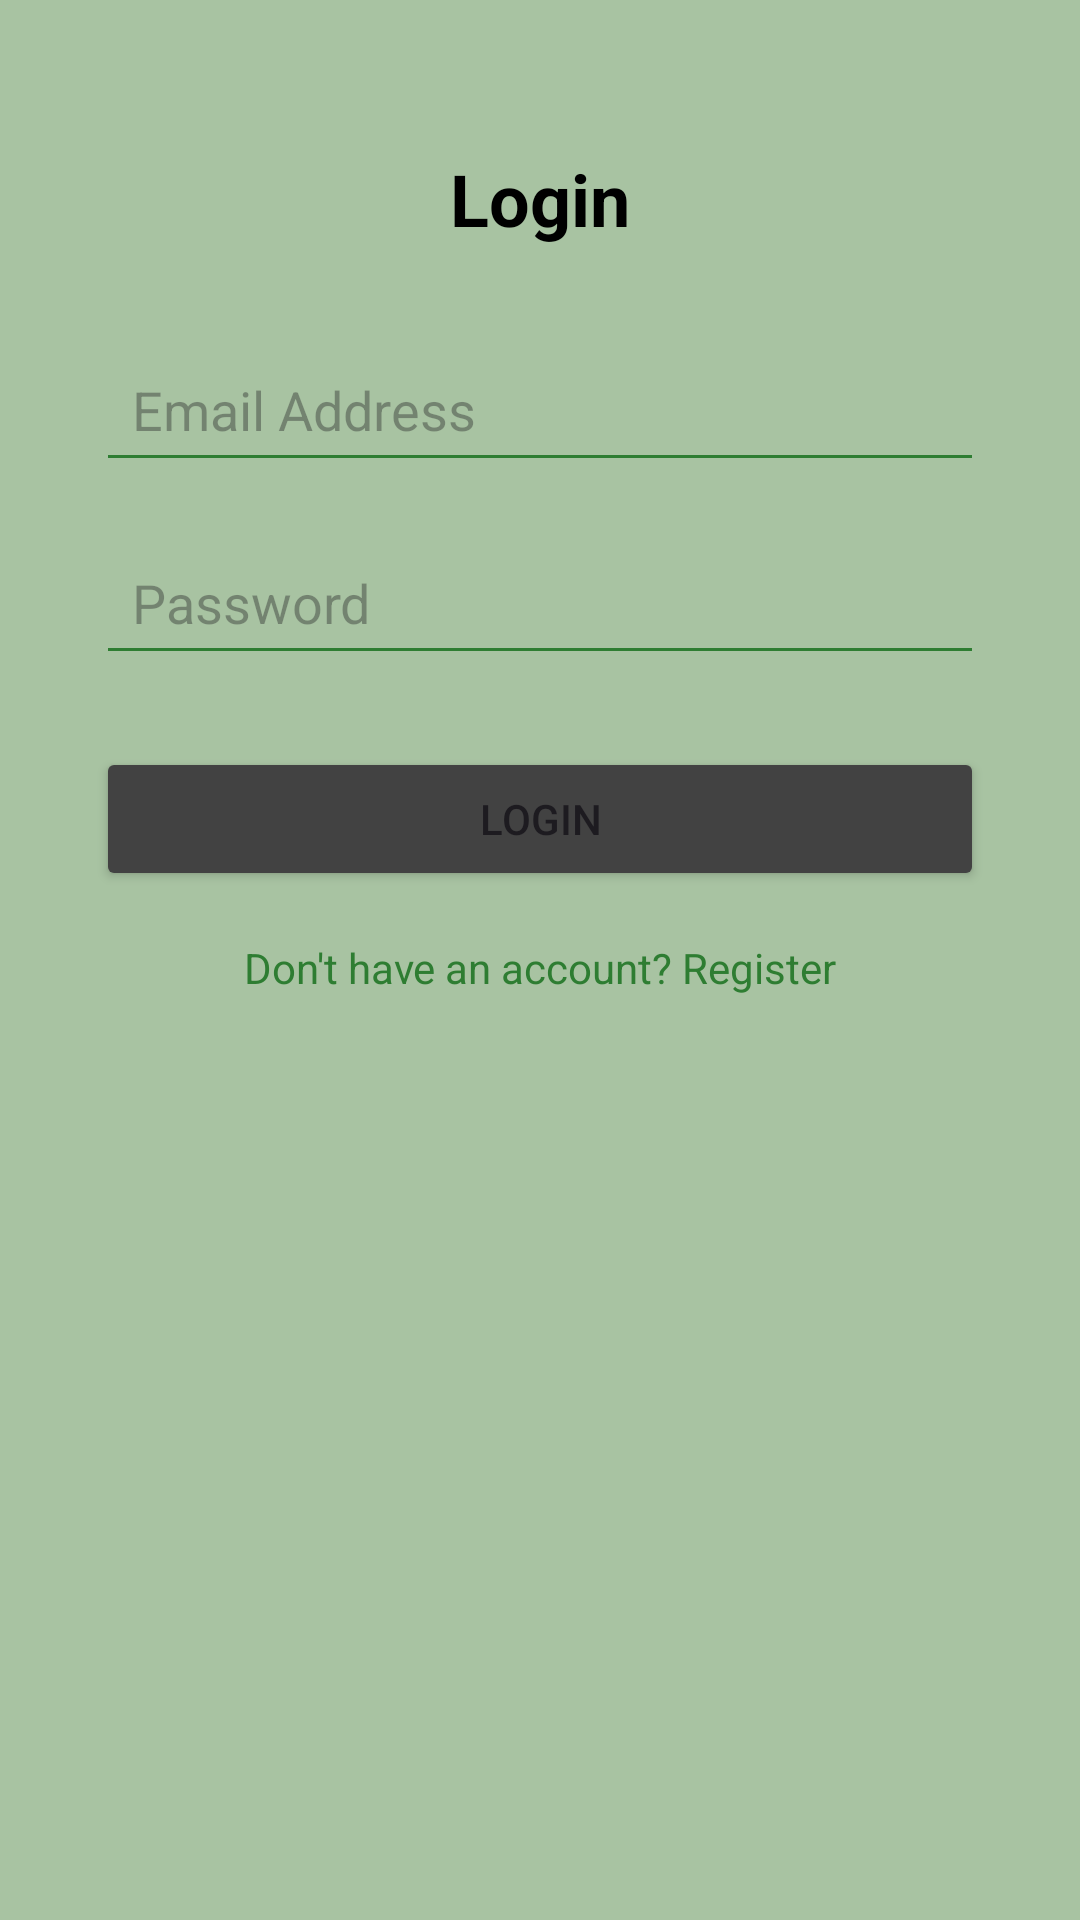

This screen was rendered from an Android layout file. Write that file and the resources it references.
<!-- AndroidManifest.xml: application theme Theme.TasteOfCeylon -->
<!-- res/layout/userlogin.xml -->
<?xml version="1.0" encoding="utf-8"?>
<androidx.constraintlayout.widget.ConstraintLayout xmlns:android="http://schemas.android.com/apk/res/android"
    xmlns:app="http://schemas.android.com/apk/res-auto"
    xmlns:tools="http://schemas.android.com/tools"
    android:id="@+id/loginLayout"
    android:layout_width="match_parent"
    android:layout_height="match_parent"
    android:background="@color/bg_green"
    tools:context=".LoginActivity">

    



    <TextView
        android:id="@+id/loginTitle"
        android:layout_width="wrap_content"
        android:layout_height="wrap_content"
        android:text="Login"
        android:textSize="24sp"
        android:textStyle="bold"
        android:textColor="@color/black"
        app:layout_constraintTop_toTopOf="parent"
        app:layout_constraintStart_toStartOf="parent"
        app:layout_constraintEnd_toEndOf="parent"
        android:layout_marginTop="50dp"/>

    
    <EditText
        android:id="@+id/emailInput"
        android:layout_width="0dp"
        android:layout_height="wrap_content"
        android:hint="Email Address"
        android:padding="12dp"
        android:backgroundTint="@color/primary_color"
        android:textColor="@color/black"
        app:layout_constraintTop_toBottomOf="@id/loginTitle"
        app:layout_constraintStart_toStartOf="parent"
        app:layout_constraintEnd_toEndOf="parent"
        android:layout_marginTop="30dp"
        android:layout_marginStart="32dp"
        android:layout_marginEnd="32dp"/>

    
    <EditText
        android:id="@+id/passwordInput"
        android:layout_width="0dp"
        android:layout_height="wrap_content"
        android:hint="Password"
        android:padding="12dp"
        android:backgroundTint="@color/primary_color"
        android:textColor="@color/black"
        android:inputType="textPassword"
        app:layout_constraintTop_toBottomOf="@id/emailInput"
        app:layout_constraintStart_toStartOf="parent"
        app:layout_constraintEnd_toEndOf="parent"
        android:layout_marginTop="16dp"
        android:layout_marginStart="32dp"
        android:layout_marginEnd="32dp"/>

    
    


    
    
    <Button
        android:id="@+id/loginBtn2"
        android:layout_width="0dp"
        android:layout_height="wrap_content"
        android:backgroundTint="@color/cardview_dark_background"
        android:text="Login"
        app:layout_constraintTop_toBottomOf="@id/passwordInput"
        app:layout_constraintStart_toStartOf="parent"
        app:layout_constraintEnd_toEndOf="parent"
        android:layout_marginTop="24dp"
        android:layout_marginStart="32dp"
        android:layout_marginEnd="32dp"/>

    
    <TextView
        android:id="@+id/registerLink"
        android:layout_width="wrap_content"
        android:layout_height="wrap_content"
        android:text="Don't have an account? Register"
        android:textColor="@color/primary_color"
        app:layout_constraintTop_toBottomOf="@id/loginBtn2"
        app:layout_constraintStart_toStartOf="parent"
        app:layout_constraintEnd_toEndOf="parent"
        android:layout_marginTop="16dp"/>

</androidx.constraintlayout.widget.ConstraintLayout>
<!-- resources referenced by this layout -->
<resources>
  <color name="bg_green">#A8C3A2</color>
  <color name="black">#000000</color>
  <color name="primary_color">#2E7D32</color>
  <style name="Theme.TasteOfCeylon" parent="Base.Theme.TasteOfCeylon" />
  <style name="Base.Theme.TasteOfCeylon" parent="Theme.Material3.DayNight.NoActionBar">
          
          
      </style>
</resources>
